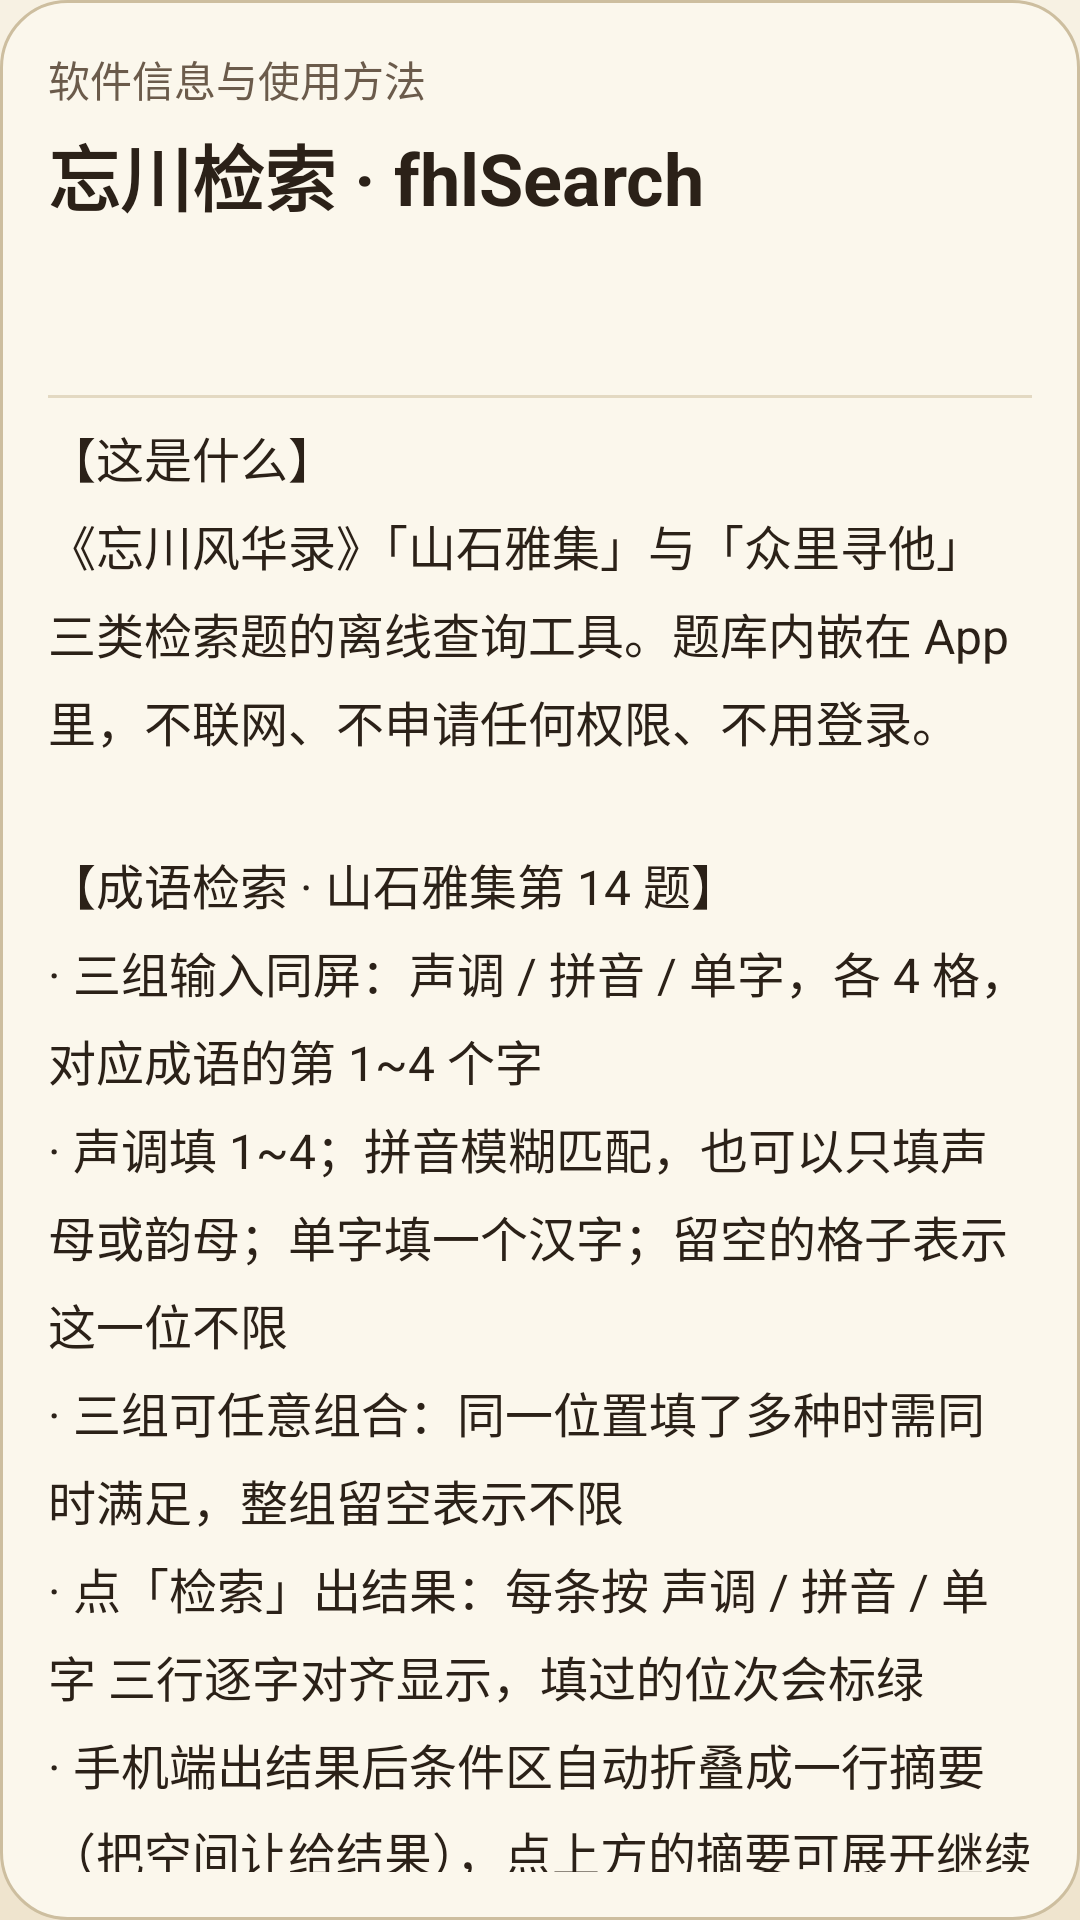

Write the Android layout XML for this screen, with the resource values it uses.
<!-- AndroidManifest.xml: application theme Theme.FhlSearch -->
<!-- res/layout/view_fhl_info.xml -->
<?xml version="1.0" encoding="utf-8"?>
<LinearLayout xmlns:android="http://schemas.android.com/apk/res/android"
    xmlns:tools="http://schemas.android.com/tools"
    android:id="@+id/cardRoot"
    android:layout_width="match_parent"
    android:layout_height="wrap_content"
    android:background="@drawable/bg_fhl_sheet"
    android:orientation="vertical"
    android:padding="@dimen/fhl_gap_l">

    <TextView
        android:id="@+id/tvInfoCaption"
        style="@style/TextFhlCaption"
        android:layout_width="match_parent"
        android:layout_height="wrap_content"
        android:text="@string/info_caption" />

    <TextView
        android:id="@+id/tvInfoTitle"
        style="@style/TextFhlTitle"
        android:layout_width="match_parent"
        android:layout_height="wrap_content"
        android:layout_marginTop="@dimen/fhl_gap_xs"
        android:text="@string/info_title" />

    <TextView
        android:id="@+id/tvInfoVersion"
        style="@style/TextFhlCaption"
        android:layout_width="match_parent"
        android:layout_height="wrap_content"
        android:layout_marginTop="@dimen/fhl_gap_xs"
        tools:text="版本 3.0 ｜ Android 10 及以上 ｜ 完全离线" />

    <TextView
        android:id="@+id/tvInfoStats"
        style="@style/TextFhlCaption"
        android:layout_width="match_parent"
        android:layout_height="wrap_content"
        android:layout_marginTop="2dp"
        tools:text="题库：成语 319 条 · 诗词 282 条 · 名士 115 位" />

    <View
        android:layout_width="match_parent"
        android:layout_height="@dimen/fhl_stroke_hair"
        android:layout_marginTop="@dimen/fhl_gap_m"
        android:background="@color/fhl_line" />

    <androidx.core.widget.NestedScrollView
        android:id="@+id/scrollInfo"
        android:layout_width="match_parent"
        android:layout_height="wrap_content"
        android:layout_marginTop="@dimen/fhl_gap_s">

        <TextView
            android:id="@+id/tvInfoBody"
            style="@style/TextFhlBody"
            android:layout_width="match_parent"
            android:layout_height="wrap_content"
            android:lineSpacingExtra="6dp"
            android:text="@string/info_body" />
    </androidx.core.widget.NestedScrollView>

    <com.google.android.material.button.MaterialButton
        android:id="@+id/btnInfoClose"
        style="@style/BtnFhlPrimary"
        android:layout_width="match_parent"
        android:layout_height="46dp"
        android:layout_marginTop="@dimen/fhl_gap_m"
        android:text="@string/info_close" />
</LinearLayout>
<!-- resources referenced by this layout -->
<resources>
  <color name="fhl_line">#E3D9C2</color>
  <dimen name="fhl_gap_l">16dp</dimen>
  <dimen name="fhl_gap_m">12dp</dimen>
  <dimen name="fhl_gap_s">8dp</dimen>
  <dimen name="fhl_gap_xs">4dp</dimen>
  <dimen name="fhl_stroke_hair">1dp</dimen>
  <string name="info_body">【这是什么】\n《忘川风华录》「山石雅集」与「众里寻他」三类检索题的离线查询工具。题库内嵌在 App 里，不联网、不申请任何权限、不用登录。\n\n【成语检索 · 山石雅集第 14 题】\n· 三组输入同屏：声调 / 拼音 / 单字，各 4 格，对应成语的第 1~4 个字\n· 声调填 1~4；拼音模糊匹配，也可以只填声母或韵母；单字填一个汉字；留空的格子表示这一位不限\n· 三组可任意组合：同一位置填了多种时需同时满足，整组留空表示不限\n· 点「检索」出结果：每条按 声调 / 拼音 / 单字 三行逐字对齐显示，填过的位次会标绿\n· 手机端出结果后条件区自动折叠成一行摘要（把空间让给结果），点上方的摘要可展开继续改；清空 / 二次检索等按键保留\n· 「二次检索」在上一次的结果里接着筛，一层层缩小范围；「清空当前」退回上一层\n· 检索键在第一次出结果后自动收起，点「清空所有」回到初始状态时恢复\n\n【诗词检索 · 山石雅集第 15 题】\n· 6×5 = 30 个格子，每格一个汉字；点格子后直接打字（接外接键盘可用方向键移动）\n· 点「开始检索」，程序找出能由格中字拼出的诗句，顺序不限\n· 命中的字会在格子里标绿并标上 ①②③④⑤，表示这几个字取自哪一格\n\n【诗词检索 · 图片识别】\n· 点「拍照识别」或「相册识别」，把带 6×5 字格的图片交给程序\n· 先出预览：程序已自动框出字格，可拖动框体或四角调整（比例不限），把完整的 6 列 × 5 行框进来，再点「确认裁切」\n· 随后自动认出 30 个汉字填进格子并直接开始检索；识别用的那张图显示在格子下方，点它可重新裁切\n· 识别用的是 ML Kit 中文文字识别：模型已内嵌，离线可用，图片不会离开手机\n· 认错个别字可以直接改：点那一格改掉，再点「开始检索」\n· 识别率高的图片：字格完整（连边框一起拍/截）、尽量用原图别用压缩过的转发图、别拍得太斜、深色格子配浅色字也能认\n\n【名士检索 · 众里寻他】\n· 九种条件：朝代 / 爱好 / 社团 / 品阶 / 职业 / 生逢 / 出身·身世 / 技能 / 其他描述\n· 朝代按历史时间顺序从上到下排列（「梦」排在最下面）；其余选项按拼音首字母 A~Z 排列\n· 前四种点开是滚轮，其余五种是输入框，都支持模糊匹配；条件可以叠加\n· 结果多于一条时可以「二次检索」继续缩小范围；点结果里的任意一行看该名士的全部描述\n· 右上角「检索 N 次」在点「清空所有」时归零\n\n【关于题库与版权】\n· 题库来源于微博 @蓝在寻（原整理者），本程序只做了格式转换，不对题库内容主张权利\n· 《忘川风华录》相关内容版权归网易所有；本程序是非商业同人工具，不含任何游戏美术 / 音频资源\n· 如权利人认为有不妥，请在项目仓库留言，会立即移除\n\n【隐私】\n· 不联网、不收集任何数据、没有统计也没有广告\n· 图片识别全部在本机完成，图片不会上传到任何地方</string>
  <string name="info_caption">软件信息与使用方法</string>
  <string name="info_close">关闭</string>
  <string name="info_title">忘川检索 · fhlSearch</string>
  <style name="TextFhlBody">
          <item name="android:textSize">@dimen/fhl_fs_body</item>
          <item name="android:textColor">@color/fhl_ink</item>
      </style>
  <style name="TextFhlCaption">
          <item name="android:textSize">@dimen/fhl_fs_body_s</item>
          <item name="android:textColor">@color/fhl_ink_sub</item>
      </style>
  <style name="TextFhlTitle">
          <item name="android:textSize">@dimen/fhl_fs_title</item>
          <item name="android:textColor">@color/fhl_ink</item>
          <item name="android:textStyle">bold</item>
      </style>
  <color name="fhl_card">#FBF7EC</color>
  <dimen name="fhl_radius_l">22dp</dimen>
  <color name="fhl_line_strong">#CDBE9F</color>
  <dimen name="fhl_fs_btn">16sp</dimen>
  <color name="fhl_text_on_dark">#FBF3E4</color>
  <dimen name="fhl_fs_body">16sp</dimen>
  <color name="fhl_ink">#2B2118</color>
  <dimen name="fhl_fs_body_s">14sp</dimen>
  <color name="fhl_ink_sub">#6B5B4B</color>
  <dimen name="fhl_fs_title">24sp</dimen>
  <color name="fhl_vermilion">#9E2B25</color>
  <color name="fhl_vermilion_tint">#F3E3DF</color>
  <color name="fhl_gold">#B08A3E</color>
  <color name="fhl_error">#C0392B</color>
  <color name="fhl_paper_top">#F7F1E3</color>
  <!-- drawable bg_fhl_paper (drawable) -->
  <?xml version="1.0" encoding="utf-8"?>
  <shape xmlns:android="http://schemas.android.com/apk/res/android" android:shape="rectangle">
      <gradient
          android:angle="270"
          android:startColor="@color/fhl_paper_top"
          android:endColor="@color/fhl_paper_bottom"
          android:type="linear" />
  </shape>
  <color name="fhl_paper_bottom">#EFE4CE</color>
  <style name="ThemeOverlay.FhlSearch.Dialog" parent="ThemeOverlay.Material3.MaterialAlertDialog">
          <item name="colorSurface">@color/fhl_card</item>
          <item name="colorOnSurface">@color/fhl_ink</item>
          <item name="colorPrimary">@color/fhl_vermilion</item>
      </style>
  <color name="fhl_vermilion_pressed">#7E211C</color>
  <dimen name="fhl_radius_pill">999dp</dimen>
</resources>
